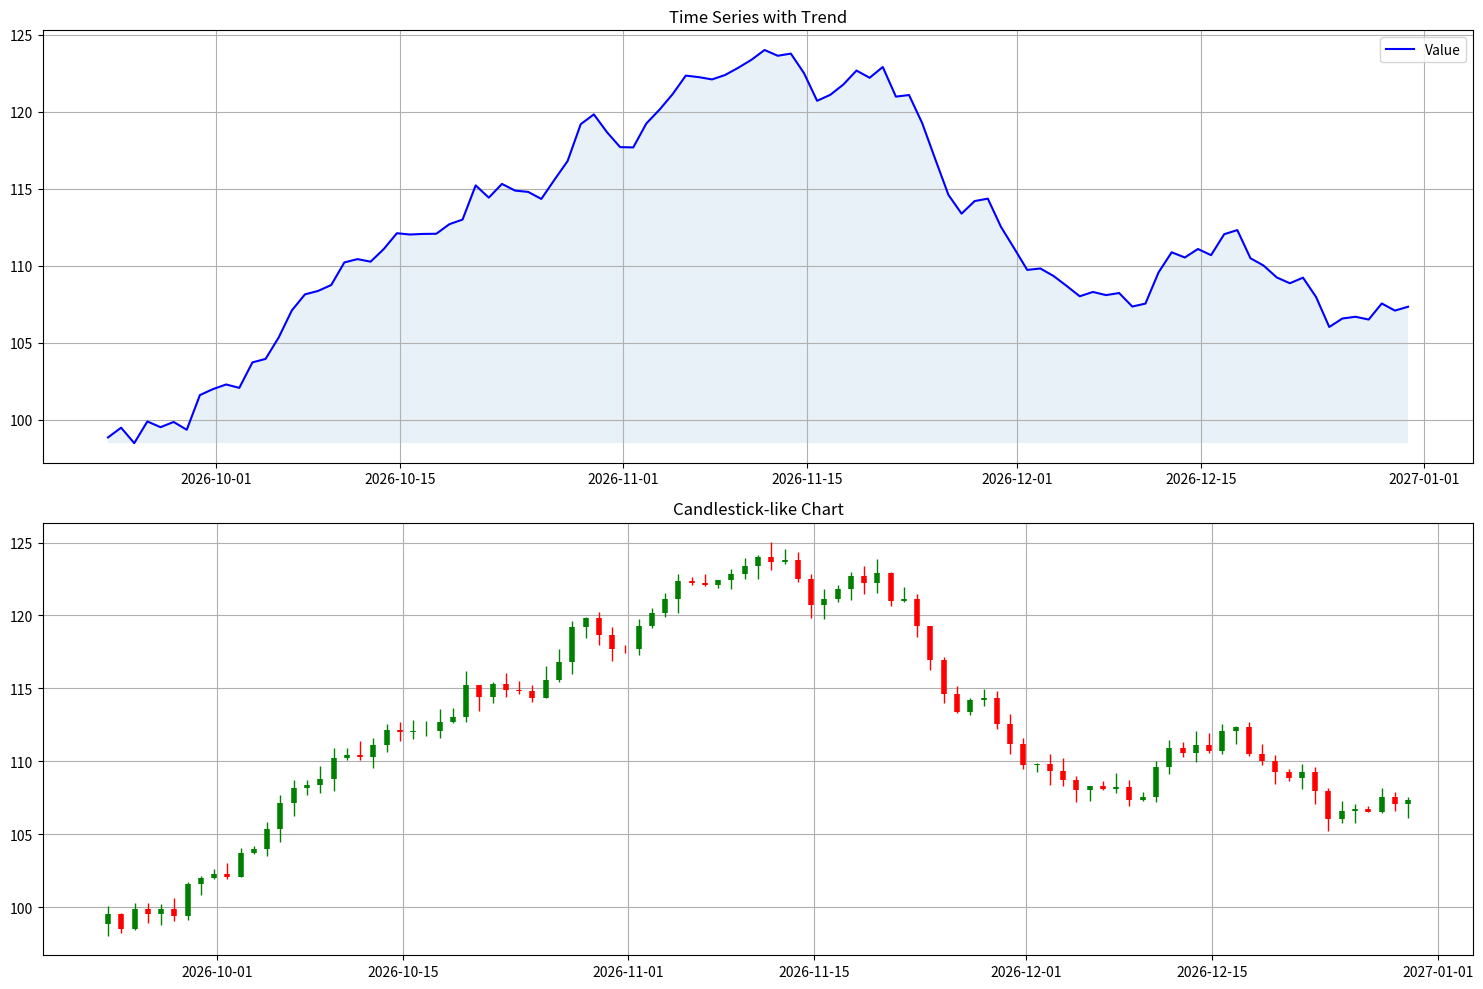

Here is the Python script that generated this plot:
import matplotlib.pyplot as plt
import numpy as np
from datetime import datetime, timedelta

# Generate time series data
dates = [datetime.now() + timedelta(days=x) for x in range(100)]
values = np.cumsum(np.random.randn(100)) + 100

plt.figure(figsize=(15, 10))

# Basic time series
plt.subplot(211)
plt.plot(dates, values, 'b-', label='Value')
plt.fill_between(dates, values, min(values), alpha=0.1)
plt.title('Time Series with Trend')
plt.legend()
plt.grid(True)

# Candlestick-like plot
plt.subplot(212)
opens = values[:-1]
closes = values[1:]
highs = np.maximum(opens, closes) + np.random.rand(99)
lows = np.minimum(opens, closes) - np.random.rand(99)

colors = ['green' if close >= open else 'red' 
          for open, close in zip(opens, closes)]

# Plot candlesticks
for i in range(len(opens)):
    plt.vlines(dates[i], lows[i], highs[i], 
               color=colors[i], linewidth=1)
    plt.vlines(dates[i], opens[i], closes[i], 
               color=colors[i], linewidth=4)

plt.title('Candlestick-like Chart')
plt.grid(True)

plt.tight_layout()
plt.show() 